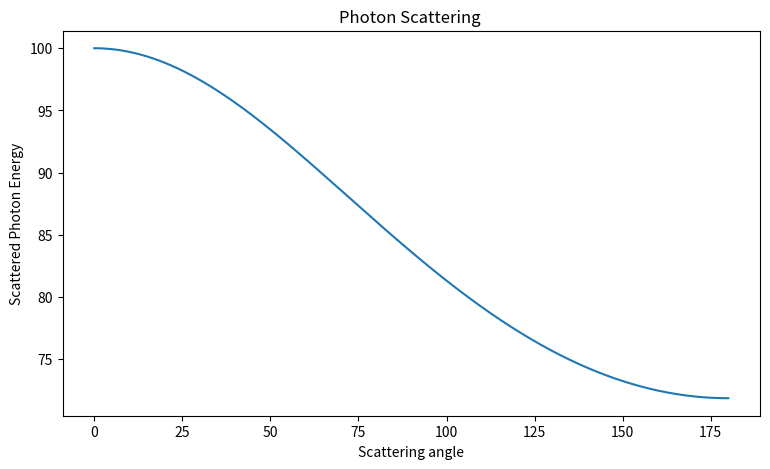

Source code (Python):
# -*- coding: utf-8 -*-
"""Scattering angle_vs_Scattered Photon Energy.ipynb

Automatically generated by Colab.

Original file is located at
    https://colab.research.google.com/<link-removed>
"""

import numpy as np
import matplotlib.pyplot as plt
incident_energy_kev = 100.0
electron_rest_mass_keV = 511.0
theta_deg = np.linspace(0, 180, 500)
theta_rad = np.radians(theta_deg)

scattered_energy_keV = incident_energy_kev / (1 + (incident_energy_kev/ electron_rest_mass_keV)*(1-np.cos(theta_rad)))

plt.figure(figsize = (9,5))
plt.plot(theta_deg, scattered_energy_keV)

plt.title("Photon Scattering ")
plt.xlabel("Scattering angle")
plt.ylabel("Scattered Photon Energy")